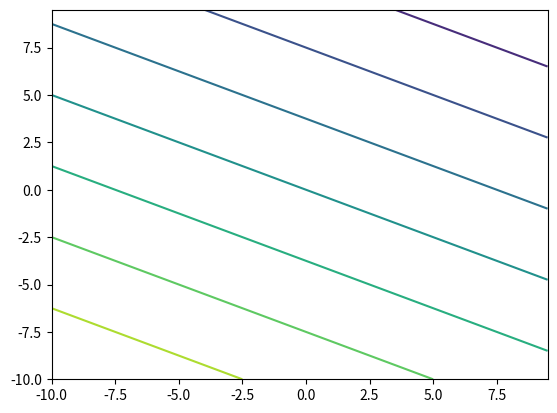

Generate this figure with matplotlib:
# plotting ax + by + cz = 0, or (ax + by)/-c  = z 
# ax + by + cz = 0 formulu grafikliyoruz ya da, (ax + by)/-c  = z 

from mpl_toolkits.mplot3d import Axes3D
from matplotlib import cm
import matplotlib.pyplot as plt
import numpy as np
from mpl_toolkits.mplot3d import axes3d, Axes3D
import pylab as p

fig = plt.figure()
ax = Axes3D(fig)
X = np.arange(-10, 10, 0.5)
Y = np.arange(-10, 10, 0.5)
X, Y = np.meshgrid(X, Y)

Z = (X + 2*Y ) / -3
surf = ax.plot_surface(X, Y, Z,rstride=1, cstride=1, alpha=0.3, cmap=cm.jet)
cset=plt.contour(X,Y,Z,zdir='z',offset=0)


ax.clabel(cset, fontsize=9, inline=1)
ax.set_zlim3d(0, 30)
ax.set_xlabel('X')
ax.set_ylabel('Y')
ax.set_zlabel('Z')

plt.show()
